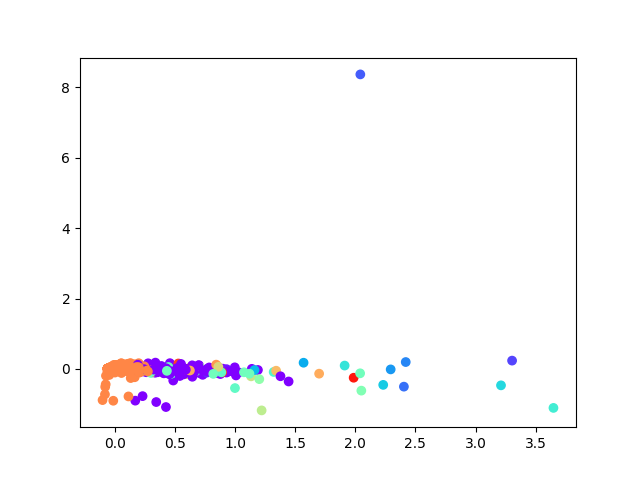

Values plotted in this chart, from the file beside it:
, 0, 1
0, -0.009162, 0.008929
1, -0.01454, 0.007991
2, 0.02832, -0.01338
3, -0.01263, -0.01134
4, 0.01131, 0.005416
5, -0.005945, -0.02377
6, 0.05859, 0.03379
7, -0.04642, 7.771704757552878e-05
8, 0.008897, -0.01891
9, 0.01732, -0.007139
10, 0.04627, -0.02082
11, 0.08869, -0.01525
12, 0.5323, 0.03821
13, -0.05463, 0.004174
14, -0.03679, -0.001142
15, -0.05386, 0.004762
16, -0.05562, 0.004001
17, -0.0569, 0.004828
18, -0.0569, 0.004828
19, -0.0569, 0.004828
20, -0.0569, 0.004828
21, -0.0569, 0.004828
22, -0.0569, 0.004828
23, -0.0569, 0.004828
24, -0.0569, 0.004828
25, 0.01296, -0.01034
26, -0.01869, -0.0007098
27, 0.0383, -0.0175
28, 0.04156, -0.007966
29, -0.03494, 0.002701
30, -0.009569, 0.02243
31, -0.02941, -0.003192
32, -0.07449, -0.4402
33, 0.2079, -0.03656
34, 0.06678, -0.04338
35, -0.001672, -0.0009861
36, -0.0569, 0.004828
37, -0.0569, 0.004828
38, -0.05682, 0.004826
39, -0.05687, 0.004839
40, -0.0569, 0.004828
41, -0.0569, 0.004828
42, -0.0569, 0.004828
43, -0.05602, 0.004586
44, -0.0569, 0.004828
45, -0.0569, 0.004828
46, -0.0569, 0.004828
47, -0.0569, 0.004828
48, -0.0569, 0.004828
49, -0.0569, 0.004828
50, -0.05594, 0.004609
51, -0.05312, 0.004569
52, -0.05623, 0.004591
53, -0.05685, 0.004813
54, -0.04307, 0.009
55, -0.0569, 0.004828
56, -0.0569, 0.004828
57, -0.05051, 0.001863
58, -0.05404, 0.004459
59, -0.0569, 0.004828
... 3,705 more rows
